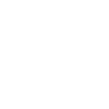
t = 0.00 s
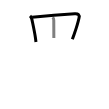
t = 2.50 s
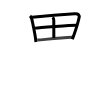
t = 4.75 s
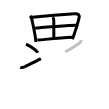
t = 7.25 s
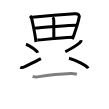
t = 9.50 s
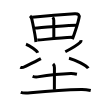
t = 12.00 s

The animated SVG that drew these frames (rendered in a browser with its animation timeline set to each time). Animation: 12 SMIL elements (animate=12); one cycle of 12.00 s.

<svg width="109px" height="109px" viewBox="0 0 px 109px" xmlns="http://www.w3.org/2000/svg" xmlns:xlink="http://www.w3.org/1999/xlink" xml:space="preserve" version="1.1"  baseProfile="full">
<path d="M30.08,15.82c1.05,1.05,1.55,2.24,1.82,3.52c1.11,5.41,2.64,12.06,3.52,18.39c0.2,1.46,0.39,2.89,0.54,4.23" style="fill:none;stroke:black;stroke-width:3;opacity:0">
  <animate attributeType="CSS" attributeName="opacity" from="0" to="1" begin="0s" dur="1s" repeatCount="0" fill="freeze" />
</path>
<path d="M32.13,17.15c11.66-1.09,31.24-2.65,42.61-3.37c3.62-0.23,5,0.84,4.27,4.25c-0.9,4.17-2.9,10.75-4.92,16.51c-0.59,1.67-1.17,3.25-1.73,4.65" style="fill:none;stroke:black;stroke-width:3;opacity:0">
  <animate attributeType="CSS" attributeName="opacity" from="0" to="1" begin="1s" dur="1s" repeatCount="0" fill="freeze" />
</path>
<path d="M52.64,17.21c0.95,0.95,1.13,2.09,1.13,3.03c0,3.96,0.08,14.34,0.08,17.7" style="fill:none;stroke:black;stroke-width:3;opacity:0">
  <animate attributeType="CSS" attributeName="opacity" from="0" to="1" begin="2s" dur="1s" repeatCount="0" fill="freeze" />
</path>
<path d="M34.81,28.13c4.69-0.75,36.19-2.88,41.32-2.98" style="fill:none;stroke:black;stroke-width:3;opacity:0">
  <animate attributeType="CSS" attributeName="opacity" from="0" to="1" begin="3s" dur="1s" repeatCount="0" fill="freeze" />
</path>
<path d="M37.31,40.03c9.94-0.78,23.22-1.91,34.81-2.67" style="fill:none;stroke:black;stroke-width:3;opacity:0">
  <animate attributeType="CSS" attributeName="opacity" from="0" to="1" begin="4s" dur="1s" repeatCount="0" fill="freeze" />
</path>
<path d="M26,44.25c4.15,1.5,10.71,6.17,11.75,8.5" style="fill:none;stroke:black;stroke-width:3;opacity:0">
  <animate attributeType="CSS" attributeName="opacity" from="0" to="1" begin="5s" dur="1s" repeatCount="0" fill="freeze" />
</path>
<path d="M20.25,67.26c1.49,0.73,2.43,0.55,4.43-0.5c1.18-0.62,10.35-4.89,16.19-8.13" style="fill:none;stroke:black;stroke-width:3;opacity:0">
  <animate attributeType="CSS" attributeName="opacity" from="0" to="1" begin="6s" dur="1s" repeatCount="0" fill="freeze" />
</path>
<path d="M81.01,40.14c0.11,0.83-0.38,1.8-0.99,2.38c-2.76,2.61-6.01,4.73-14.71,9.2" style="fill:none;stroke:black;stroke-width:3;opacity:0">
  <animate attributeType="CSS" attributeName="opacity" from="0" to="1" begin="7s" dur="1s" repeatCount="0" fill="freeze" />
</path>
<path d="M69,58.25c6.79,1.76,17.55,7.26,19.25,10" style="fill:none;stroke:black;stroke-width:3;opacity:0">
  <animate attributeType="CSS" attributeName="opacity" from="0" to="1" begin="8s" dur="1s" repeatCount="0" fill="freeze" />
</path>
<path d="M32.61,76.3c1.89,0.7,4,0.72,4.87,0.59c10.26-1.52,22.4-2.93,33.14-3.34c2.09-0.08,4.29,0.28,6.31,0.75" style="fill:none;stroke:black;stroke-width:3;opacity:0">
  <animate attributeType="CSS" attributeName="opacity" from="0" to="1" begin="9s" dur="1s" repeatCount="0" fill="freeze" />
</path>
<path d="M53.09,63.87c0.96,0.96,1.34,2.12,1.34,3.79c0,4.1-0.06,17.52-0.06,22.1" style="fill:none;stroke:black;stroke-width:3;opacity:0">
  <animate attributeType="CSS" attributeName="opacity" from="0" to="1" begin="10s" dur="1s" repeatCount="0" fill="freeze" />
</path>
<path d="M20.77,92.29c2.82,1,6.68,0.65,9.61,0.39c16.24-1.43,35.11-2.8,50.86-3.13c3.18-0.07,6.4,0.35,9.48,1.01" style="fill:none;stroke:black;stroke-width:3;opacity:0">
  <animate attributeType="CSS" attributeName="opacity" from="0" to="1" begin="11s" dur="1s" repeatCount="0" fill="freeze" />
</path>
</svg>
